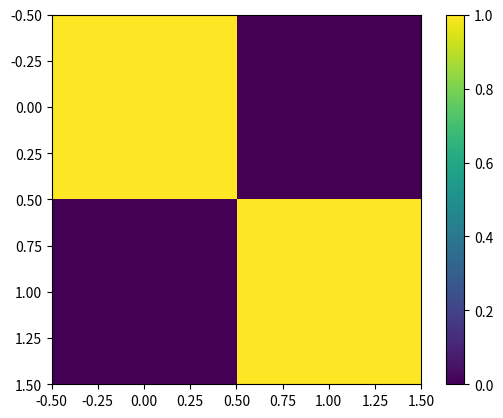

Reproduce this figure in Python.
from json import loads
import numpy as np
import matplotlib.pyplot as plt
import matplotlib.animation as mpla

def plot_series(data):
    fig = plt.imshow(data[0])
    plt.colorbar()
    def animate(i):
        fig.set_data(data[i%len(data)])
    anim = mpla.FuncAnimation(plt.gcf(), animate, cache_frame_data=False, interval = 1000)
    plt.show()

def plot_frame(data):
    fig = plt.imshow(data)
    plt.colorbar()
    plt.show()

def load_json_frame(filename):
    with open(filename) as jsonfile:
        jsondata = loads(jsonfile.read())
    return jsondata

# Assuming filename convention nameconv_0, nameconv_1, etc loads all file data into a single list        
def load_json_series(name_0, no_Of_Frames):
    data = []
    filename = name_0.split('_')
    for i in range(no_Of_Frames):
        file = '.'.join(['_'.join(filename),"json"])
        with open(file) as jsonfile:
            data.append(loads(jsonfile.read()))
        filename[1] = str(1+ int(filename[1]))
    return data

X = [[[1,0],[0,1]],
     [[0.9,0.1],[0.1,0.9]],
     [[0.8,0.2],[0.2,0.8]],
     [[0.7,0.3],[0.3,0.7]],
     [[0.6,0.4],[0.4,0.6]],
     [[0.5,0.5],[0.5,0.5]],
     [[0.4,0.6],[0.6,0.4]],
     [[0.3,0.7],[0.7,0.3]],
     [[0.2,0.8],[0.8,0.2]],
     [[0.1,0.9],[0.9,0.1]],
     [[0,1],[1,0]],
     [[0.1,0.9],[0.9,0.1]],
     [[0.2,0.8],[0.8,0.2]],
     [[0.3,0.7],[0.7,0.3]],
     [[0.4,0.6],[0.6,0.4]],
     [[0.5,0.5],[0.5,0.5]],
     [[0.6,0.4],[0.4,0.6]],
     [[0.7,0.3],[0.3,0.7]],
     [[0.8,0.2],[0.2,0.8]],
     [[0.9,0.1],[0.1,0.9]]
     ]

plot_series(X)
